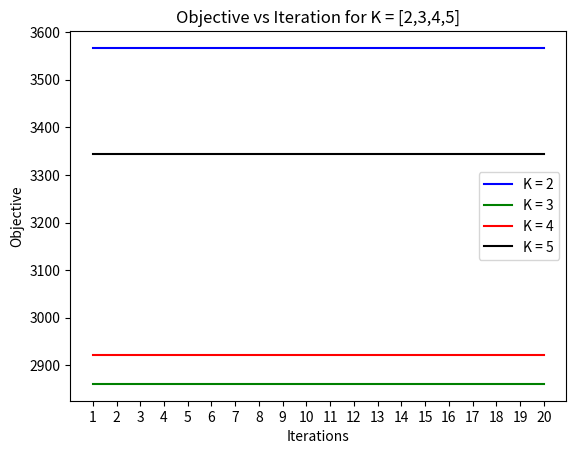

This figure's Python source:
import numpy as np
import matplotlib.pylab as plt


ntrain = 500
weights = (0.2, 0.5, 0.3)

cov = np.matrix([[1, 0], [0, 1]])
mu1 = np.array([0, 0])
mu2 = np.array([3, 0])
mu3 = np.array([0, 3])
gauss1 = np.random.multivariate_normal(mu1, cov, ntrain)
gauss2 = np.random.multivariate_normal(mu2, cov, ntrain)
gauss3 = np.random.multivariate_normal(mu3, cov, ntrain)
choice = np.random.choice(range(3), size=ntrain, p=weights)
data = np.concatenate((gauss1[choice == 0, :], gauss2[choice == 1, :], gauss3[choice == 2, :]))
k = 2
centers = np.random.uniform(low=0, high=1, size=(k, 2))
objective = []
k_val = range(2, 6)
colors = ['blue', 'green', 'red', 'black', 'yellow']
T = 20
n_train = 500
weights = (0.2, 0.5, 0.3)
k_backup = [3, 5]
cluster_store = []
plt.figure()


def get_closest(row):
    errors = np.sum((centers - row) ** 2, axis=1)
    sel = np.argmin(errors)
    return (sel, errors[sel])

for i in range(len(k_val)):
    k = k_val[i]
    centers = np.random.uniform(low=0, high=1, size=(k, 2))
    objective = []
    for t in range(T):
        cluster_assgn = np.apply_along_axis(get_closest,
                                            1, data)

        objective.append(np.sum(cluster_assgn[:, 1]))

    plt.plot(range(1, T + 1), objective, colors[i])

    # store cluster assignments for k=3,5
    if k_val[i] in k_backup:
        cluster_store.append(cluster_assgn[:, 0])

plt.xticks(range(1, T + 1))
plt.xlabel('Iterations')
plt.ylabel('Objective')
plt.title('Objective vs Iteration for K = [2,3,4,5]')
plt.legend(['K = %d' % i for i in k_val])